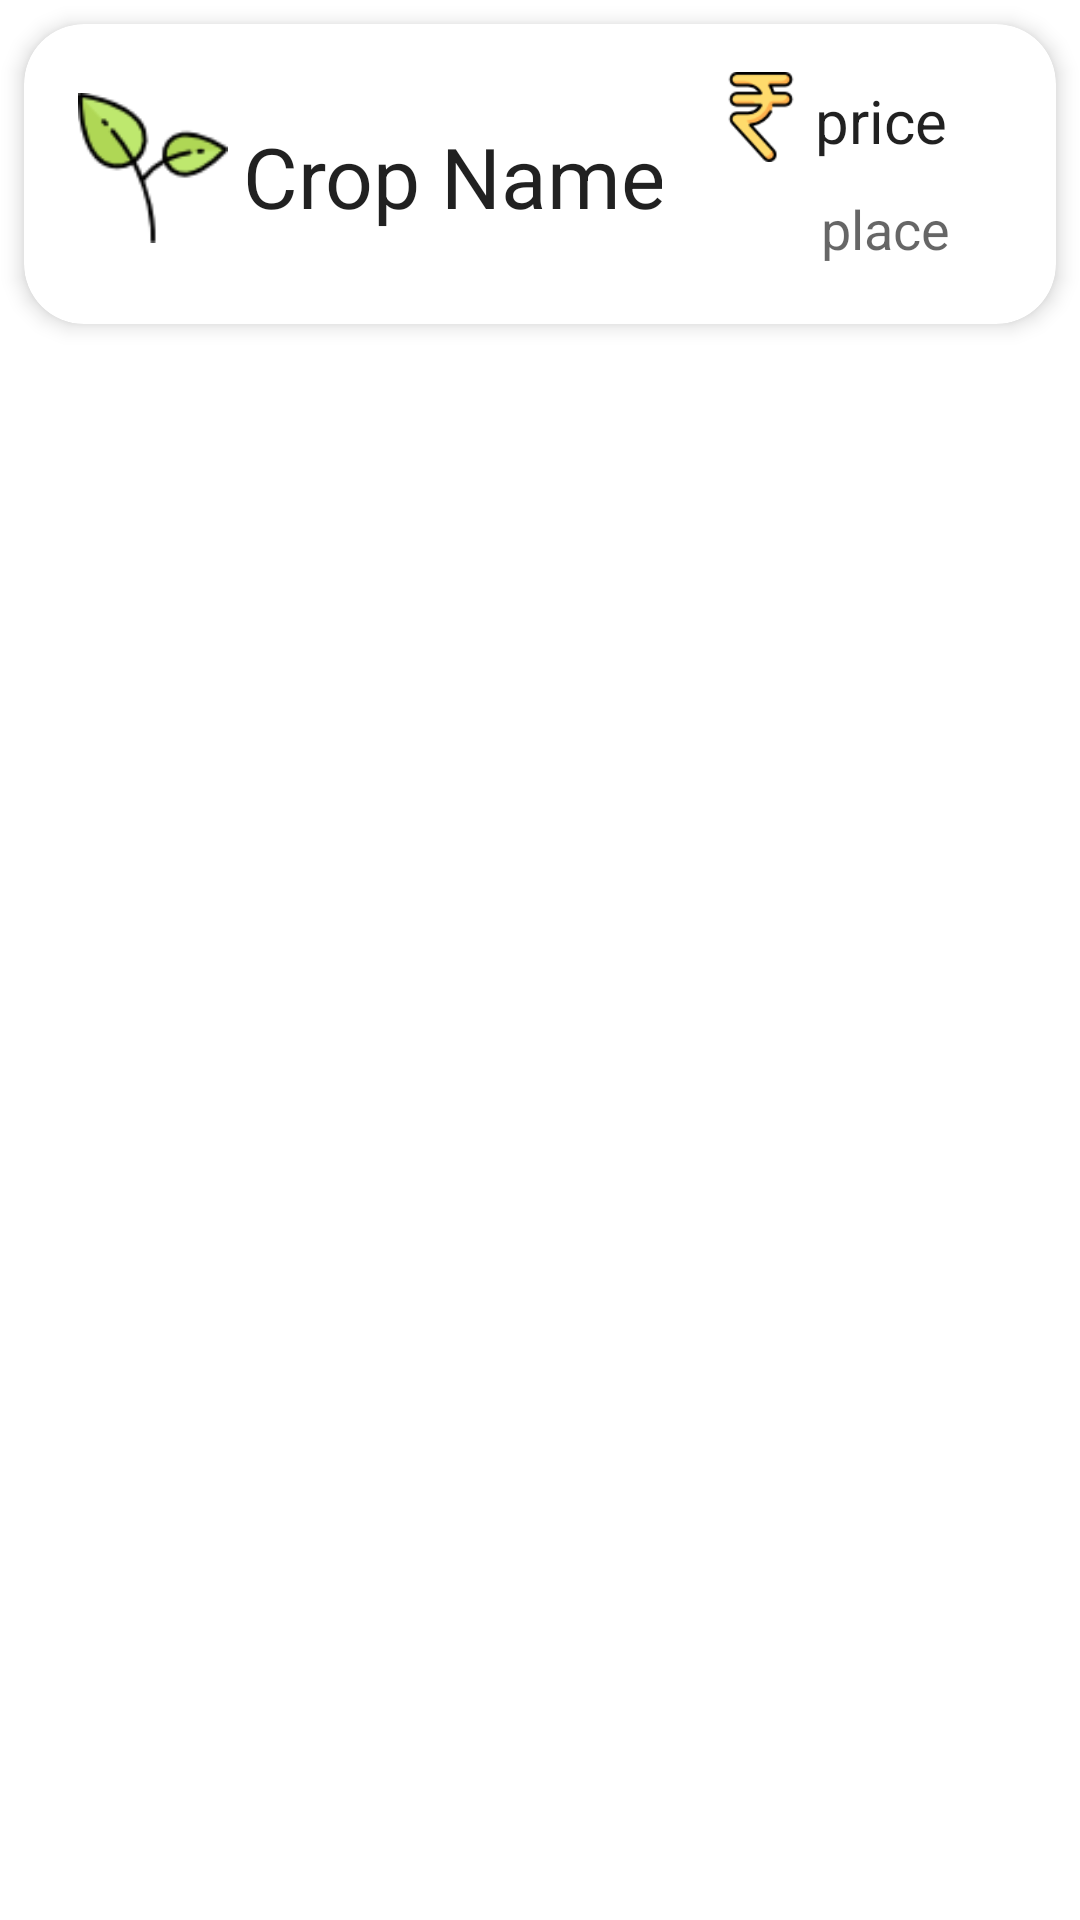

The Android layout XML behind this screen, and the referenced resources:
<!-- AndroidManifest.xml: application theme AppTheme -->
<!-- res/layout/layout_rates_list.xml -->
<?xml version="1.0" encoding="utf-8"?>
<RelativeLayout xmlns:android="http://schemas.android.com/apk/res/android"
    xmlns:app="http://schemas.android.com/apk/res-auto"
    android:layout_width="match_parent"
    android:layout_height="match_parent"
    android:orientation="horizontal">

    <android.support.v7.widget.CardView
        android:layout_width="match_parent"
        android:layout_height="100dp"
        app:cardCornerRadius="20dp"
        android:layout_margin="8dp"
        app:cardElevation="4dp"
        android:background="@color/offwhile"
        android:layout_marginLeft="5dp"
        android:layout_marginRight="5dp"
        android:layout_alignParentTop="true"
        android:layout_centerHorizontal="true">

        <LinearLayout
            android:layout_width="match_parent"
            android:layout_height="wrap_content"
            android:layout_margin="8dp"
            android:orientation="horizontal">

            <LinearLayout
                android:layout_width="0dp"
                android:layout_height="wrap_content"
                android:layout_margin="10dp"
                android:layout_marginTop="15dp"
                android:layout_weight="2"

                android:orientation="horizontal">
                
                
                <ImageView
                    android:layout_width="50dp"
                    android:layout_height="50dp"
                    android:layout_marginTop="5dp"
                    android:src="@drawable/plant"/>


                <TextView
                    android:id="@+id/textViewName"
                    android:layout_width="220dp"
                    android:layout_height="wrap_content"
                    android:layout_marginLeft="5dp"
                    android:layout_marginTop="14dp"
                    android:text="Crop Name"
                    android:textAppearance="@style/Base.TextAppearance.AppCompat.Large"
                    android:textSize="28sp" />

            </LinearLayout>

            <LinearLayout
                android:layout_width="0dp"
                android:layout_height="wrap_content"
                android:layout_margin="8dp"
                android:layout_weight="1"
                android:orientation="vertical">

                <LinearLayout
                    android:layout_width="wrap_content"
                    android:layout_height="match_parent"
                    android:orientation="horizontal">

                    <ImageView
                        android:layout_width="30dp"
                        android:layout_height="30dp"
                        android:src="@drawable/rupee"/>

                <TextView
                    android:id="@+id/textViewEmail"
                    android:layout_width="wrap_content"
                    android:layout_height="wrap_content"
                    android:layout_marginTop="2.5dp"
                    android:text="price"
                    android:layout_marginLeft="3dp"
                    android:textAppearance="@style/Base.TextAppearance.AppCompat.Large"
                    android:textSize="20sp" />

                <TextView
                    android:id="@+id/textViewRoom"
                    android:layout_width="wrap_content"
                    android:layout_height="wrap_content"
                    android:layout_marginTop="5dp"
                    android:text=""
                    android:textAppearance="@style/Base.TextAppearance.AppCompat.Medium"
                    android:textSize="12sp" />

                </LinearLayout>

                <Space
                    android:layout_width="match_parent"
                    android:layout_height="5dp" />

                <LinearLayout
                    android:layout_width="match_parent"
                    android:layout_height="match_parent"
                    android:layout_margin="2dp"
                    android:orientation="horizontal">

                    <ImageView
                        android:layout_width="30dp"
                        android:layout_height="30dp"
                        android:src="@drawable/placeholder"/>

                <TextView
                    android:id="@+id/textViewMob"
                    android:layout_width="wrap_content"
                    android:layout_height="wrap_content"
                    android:layout_marginTop="3dp"
                    android:layout_marginLeft="3dp"
                    android:text="place"
                    android:textAppearance="@style/Base.TextAppearance.AppCompat.Medium"
                    android:textSize="18sp" />

                </LinearLayout>


            </LinearLayout>


        </LinearLayout>


    </android.support.v7.widget.CardView>


</RelativeLayout>
<!-- resources referenced by this layout -->
<resources>
  <color name="offwhile">#F1E9E3</color>
  <!-- drawable plant: png bitmap (drawable, 2875 bytes) -->
  <!-- drawable rupee: png bitmap (drawable, 2149 bytes) -->
  <style name="AppTheme" parent="Theme.AppCompat.Light.DarkActionBar">
          
          <item name="colorPrimary">@color/colorPrimary</item>
          <item name="colorPrimaryDark">@color/colorPrimaryDark</item>
          <item name="colorAccent">@color/colorAccent</item>
          <item name="android:windowBackground">@color/windowBackground</item>
          <item name="android:navigationBarColor">@color/statusBarColor</item>
          <item name="android:statusBarColor">@color/statusBarColor</item>
  
      </style>
  <color name="colorPrimary">#d05990</color>
  <color name="colorPrimaryDark">#ba5388</color>
  <color name="colorAccent">#FFCD00</color>
  <color name="windowBackground">#fff</color>
  <color name="statusBarColor">#bc5389</color>
</resources>
